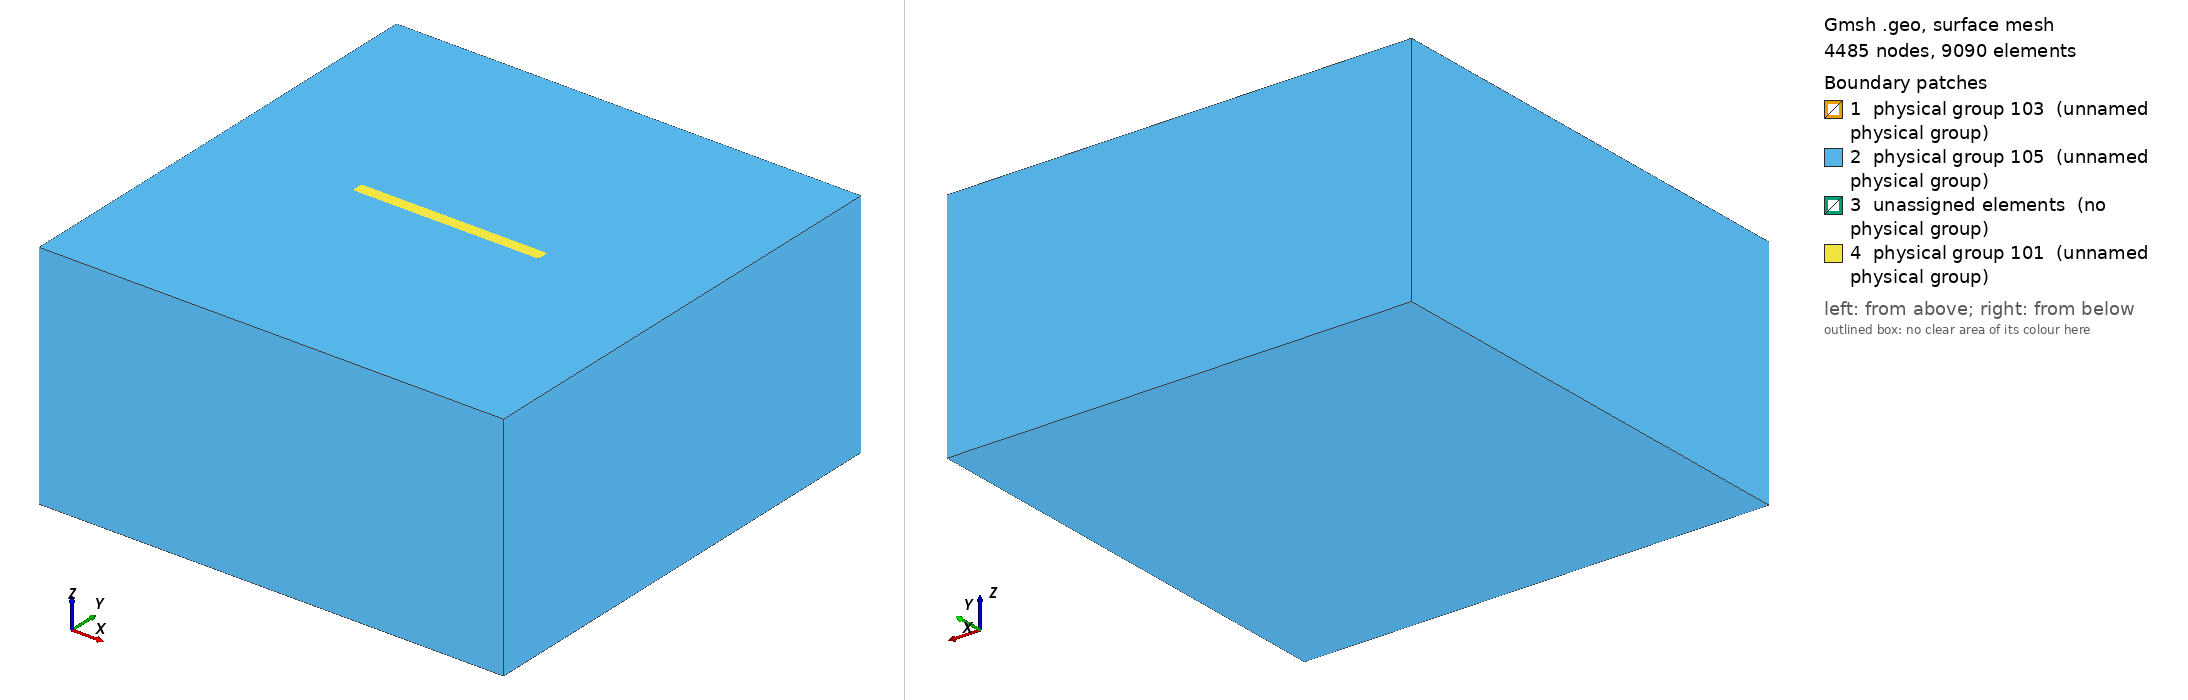

Gmsh geometry script, surface-meshed: 4485 nodes, 9090 surface elements. Boundary patches (legend numbers): 1 physical group 103 (unnamed physical group), 2 physical group 105 (unnamed physical group), 3 unassigned elements (no physical group), 4 physical group 101 (unnamed physical group). Left view from above one corner, right view from below the opposite corner. Legend entries are the model's physical surfaces; 'unassigned elements' are surfaces in no physical group. The drawing asked Gmsh for element sizes between 1% and 20% of the model's largest extent; the script's own settings can give other sizes.

=== tpv26_1500m_nonlocal_occ.geo (drawn) ===
/**
 * Derived from tpv26_100m.geo: adds an embedded inner volume (geometric partition)
 * surrounding the vertical fault plane. Uses the OpenCASCADE kernel to ensure
 * the fault surface is properly integrated into the volume mesh.
 * The inner prism bounds:
 *   X in [-0.5*Fault_length - transition_length, 0.5*Fault_length + transition_length]
 *   Y in [-transition_length, +transition_length]
 *   Z in [0, -Fault_width - transition_length]
 * with transition_length = 2 km.
 */

SetFactory("OpenCASCADE"); // Required for Boolean operations

lc = 2e4;
lc_fault = 1500; // fine size near fault

Fault_length = 45e3;
Fault_width = 20e3;
Fault_dip = 90*Pi/180.;
transition_length = 1.5e3; // 2 km halo around fault

// Nucleation in X,Z local coordinates
X_nucl = 0e3;
Width_nucl = 0.5*Fault_width;
R_nucl = 1e3;
lc_nucl = 1500;

Xmax = 60e3;
Xmin = -Xmax;
Ymin = -Xmax +  0.5 * Fault_width  *Cos(Fault_dip);
Ymax =  Xmax + 0.5 * Fault_width  *Cos(Fault_dip);
Zmin = -Xmax; // large depth extent (negative)

// Inner prism around fault dimensions
X_inner_min = -0.5*Fault_length - transition_length;
X_inner_max =  0.5*Fault_length + transition_length;
Y_inner_min = -transition_length;
Y_inner_max =  transition_length;
Z_inner_top = 0;
Z_inner_bot = -Fault_width - transition_length;

// -------------------------------------------
// DEFINE ALL GEOMETRY USING OCC PRIMITIVES
// -------------------------------------------

// 1. Create outer and inner boxes (volumes 1 & 2 initially)
Box(1) = {Xmin, Ymin, Zmin, Xmax-Xmin, Ymax-Ymin, -Zmin};
Box(2) = {X_inner_min, Y_inner_min, Z_inner_bot,
                    X_inner_max-X_inner_min, Y_inner_max-Y_inner_min, Z_inner_top-Z_inner_bot};

// 2. Create fault plane and nucleation patch with high, non-conflicting surface tags
Rectangle(1000) = {-0.5*Fault_length, 0, 0, Fault_length, Fault_width};
Rotate{{1, 0, 0}, {0, 0, 0}, -Fault_dip} { Surface{1000}; }
Rectangle(1001) = {X_nucl-R_nucl, Width_nucl-R_nucl, 0, 2*R_nucl, 2*R_nucl};
Rotate{{1, 0, 0}, {0, 0, 0}, -Fault_dip} { Surface{1001}; }

// 3. Fragment both volumes by the two fault-related surfaces (keep surfaces, delete original volumes)
BooleanFragments{ Volume{1,2}; Delete; }{ Surface{1000,1001}; }

// 4. Collect resulting volumes (expect 2: outer shell & inner prism cut by fault)
vols[] = Volume{:};
// Assume ordering: first = outer shell, second = inner (verify in GUI if unsure)
shell_vol = vols[0];
inner_vol = vols[1];

// Assign fault surface tags directly (they are preserved: 1000 main, 1001 nucleation)
fault_main = 1000;
fault_nucl = 1001;

// -------------------------------------------
// MESH SETTINGS
// -------------------------------------------

// Distance to fault surfaces (analog of FacesList=101 in nonlocal file)
Field[1] = Distance;
Field[1].SurfacesList = {fault_main, fault_nucl};

// Smooth growth away from fault (analog of Field[2] in nonlocal file)
Field[2] = MathEval;
Field[2].F = Sprintf("0.1*F1 +(F1/2.5e3)^2 + %g", lc_fault);

// Distance to nucleation patch only (analog of Field[3] in nonlocal file)
Field[3] = Distance;
Field[3].SurfacesList = {fault_nucl};

// Threshold around nucleation (Field[4] in nonlocal)
Field[4] = Threshold;
Field[4].IField = 3;
Field[4].LcMin = lc_nucl;
Field[4].LcMax = lc_fault;
Field[4].DistMin = R_nucl;
Field[4].DistMax = 2*R_nucl;

// Restrict nucleation refinement strictly to fault surfaces (Field[5] in nonlocal)
Field[5] = Restrict;
Field[5].IField = 4;
Field[5].SurfacesList = {fault_main, fault_nucl};

// Propagation zone sizing transition away from fault (Field[6] in nonlocal)
Field[6] = Threshold;
Field[6].IField = 1; // based on distance to fault
Field[6].LcMin = lc_fault;
Field[6].LcMax = lc;
Field[6].DistMin = 2*lc_fault;
Field[6].DistMax = 2*lc_fault + 0.001; // tiny offset to avoid zero interval

// Combine all (Field[7] in nonlocal)
Field[7] = Min;
Field[7].FieldsList = {2,5,6};
Background Field = 7;

// -------------------------------------------
// PHYSICAL GROUPS
// -------------------------------------------

// Define physical groups
Physical Surface(101) = Boundary{ Volume{shell_vol}; };  // Outer boundary
Physical Surface(103) = {fault_main, fault_nucl};        // Fault surfaces
Physical Surface(105) = Boundary{ Volume{inner_vol}; };  // Inner volume boundary

Physical Volume(10) = {shell_vol};  // Outer volume
Physical Volume(11) = {inner_vol};  // Inner volume

// Final settings
Mesh.Algorithm = 6;  // Frontal Delaunay
Mesh.MshFileVersion = 2.2;
